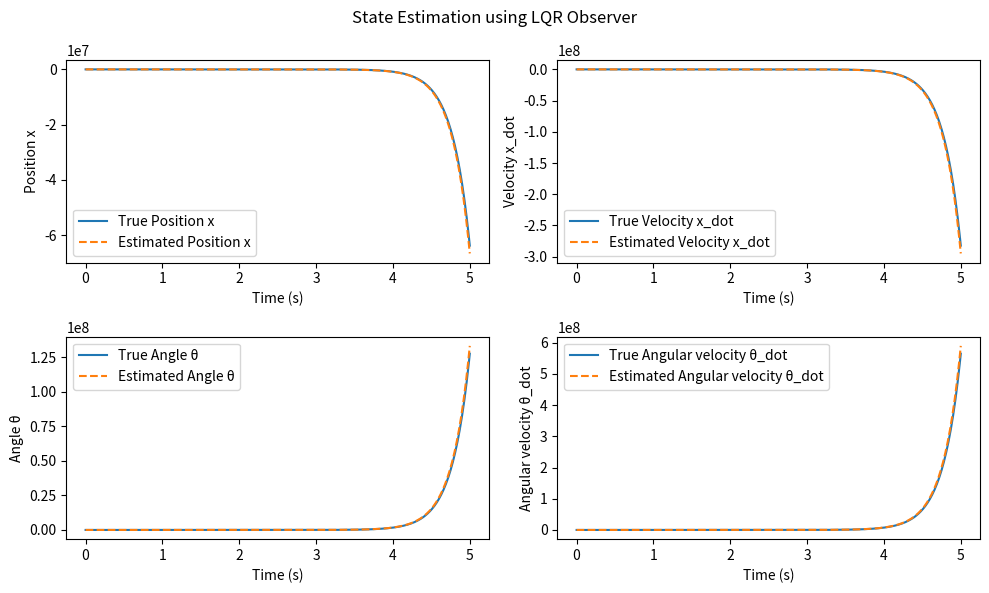

Here is the Python script that generated this plot:
import numpy as np
import scipy.linalg as la
import matplotlib.pyplot as plt

# 시스템 매트릭스 정의
A = np.array([[0, 1, 0, 0],
              [0, 0, -9.8, 0],
              [0, 0, 0, 1],
              [0, 0, 19.6, 0]])

B = np.array([[0], [1], [0], [-1]])

C = np.array([[1, 0, 0, 0]])  # 위치 측정

# LQR을 이용한 옵저버 설계
Q = np.diag([10, 1, 10, 1])  # 상태 오차 최소화
R = np.eye(1)  # 측정 노이즈 감도 조절

# 리카티 방정식 풀이
P = la.solve_continuous_are(A.T, C.T, Q, R)

# 옵저버 게인 L 계산
L = np.dot(np.linalg.inv(R), np.dot(C, P))

# 시뮬레이션 설정
dt = 0.01  # 시간 간격
T = 5      # 총 시뮬레이션 시간
N = int(T / dt)  # 스텝 개수

# 초기 상태 설정
x = np.array([[0.5], [0], [0.1], [0]])  # 실제 초기 상태 (x, x_dot, theta, theta_dot)
x_hat = np.zeros((4, 1))  # 옵저버 초기 상태 (초기 추정치를 0으로 설정)

# 상태 기록용 배열
x_history = []
x_hat_history = []

# 시뮬레이션 루프
for i in range(N):
    # 실제 시스템의 동역학 업데이트
    x = x + dt * (A @ x + B * 0)  # 입력은 0으로 가정
    
    # 측정값 (출력)
    y = C @ x + np.random.normal(0, 0.01, (1, 1))  # 노이즈 추가
    
    # 옵저버 업데이트
    x_hat = x_hat + dt * (A @ x_hat + B * 0 + L.T @ (y - C @ x_hat))
    
    # 기록
    x_history.append(x.flatten())
    x_hat_history.append(x_hat.flatten())

# NumPy 배열 변환
x_history = np.array(x_history)
x_hat_history = np.array(x_hat_history)

# 그래프 그리기
plt.figure(figsize=(10, 6))

labels = ["Position x", "Velocity x_dot", "Angle θ", "Angular velocity θ_dot"]
for i in range(4):
    plt.subplot(2, 2, i+1)
    plt.plot(np.linspace(0, T, N), x_history[:, i], label="True " + labels[i])
    plt.plot(np.linspace(0, T, N), x_hat_history[:, i], '--', label="Estimated " + labels[i])
    plt.legend()
    plt.xlabel("Time (s)")
    plt.ylabel(labels[i])

plt.suptitle("State Estimation using LQR Observer")
plt.tight_layout()
plt.show()
